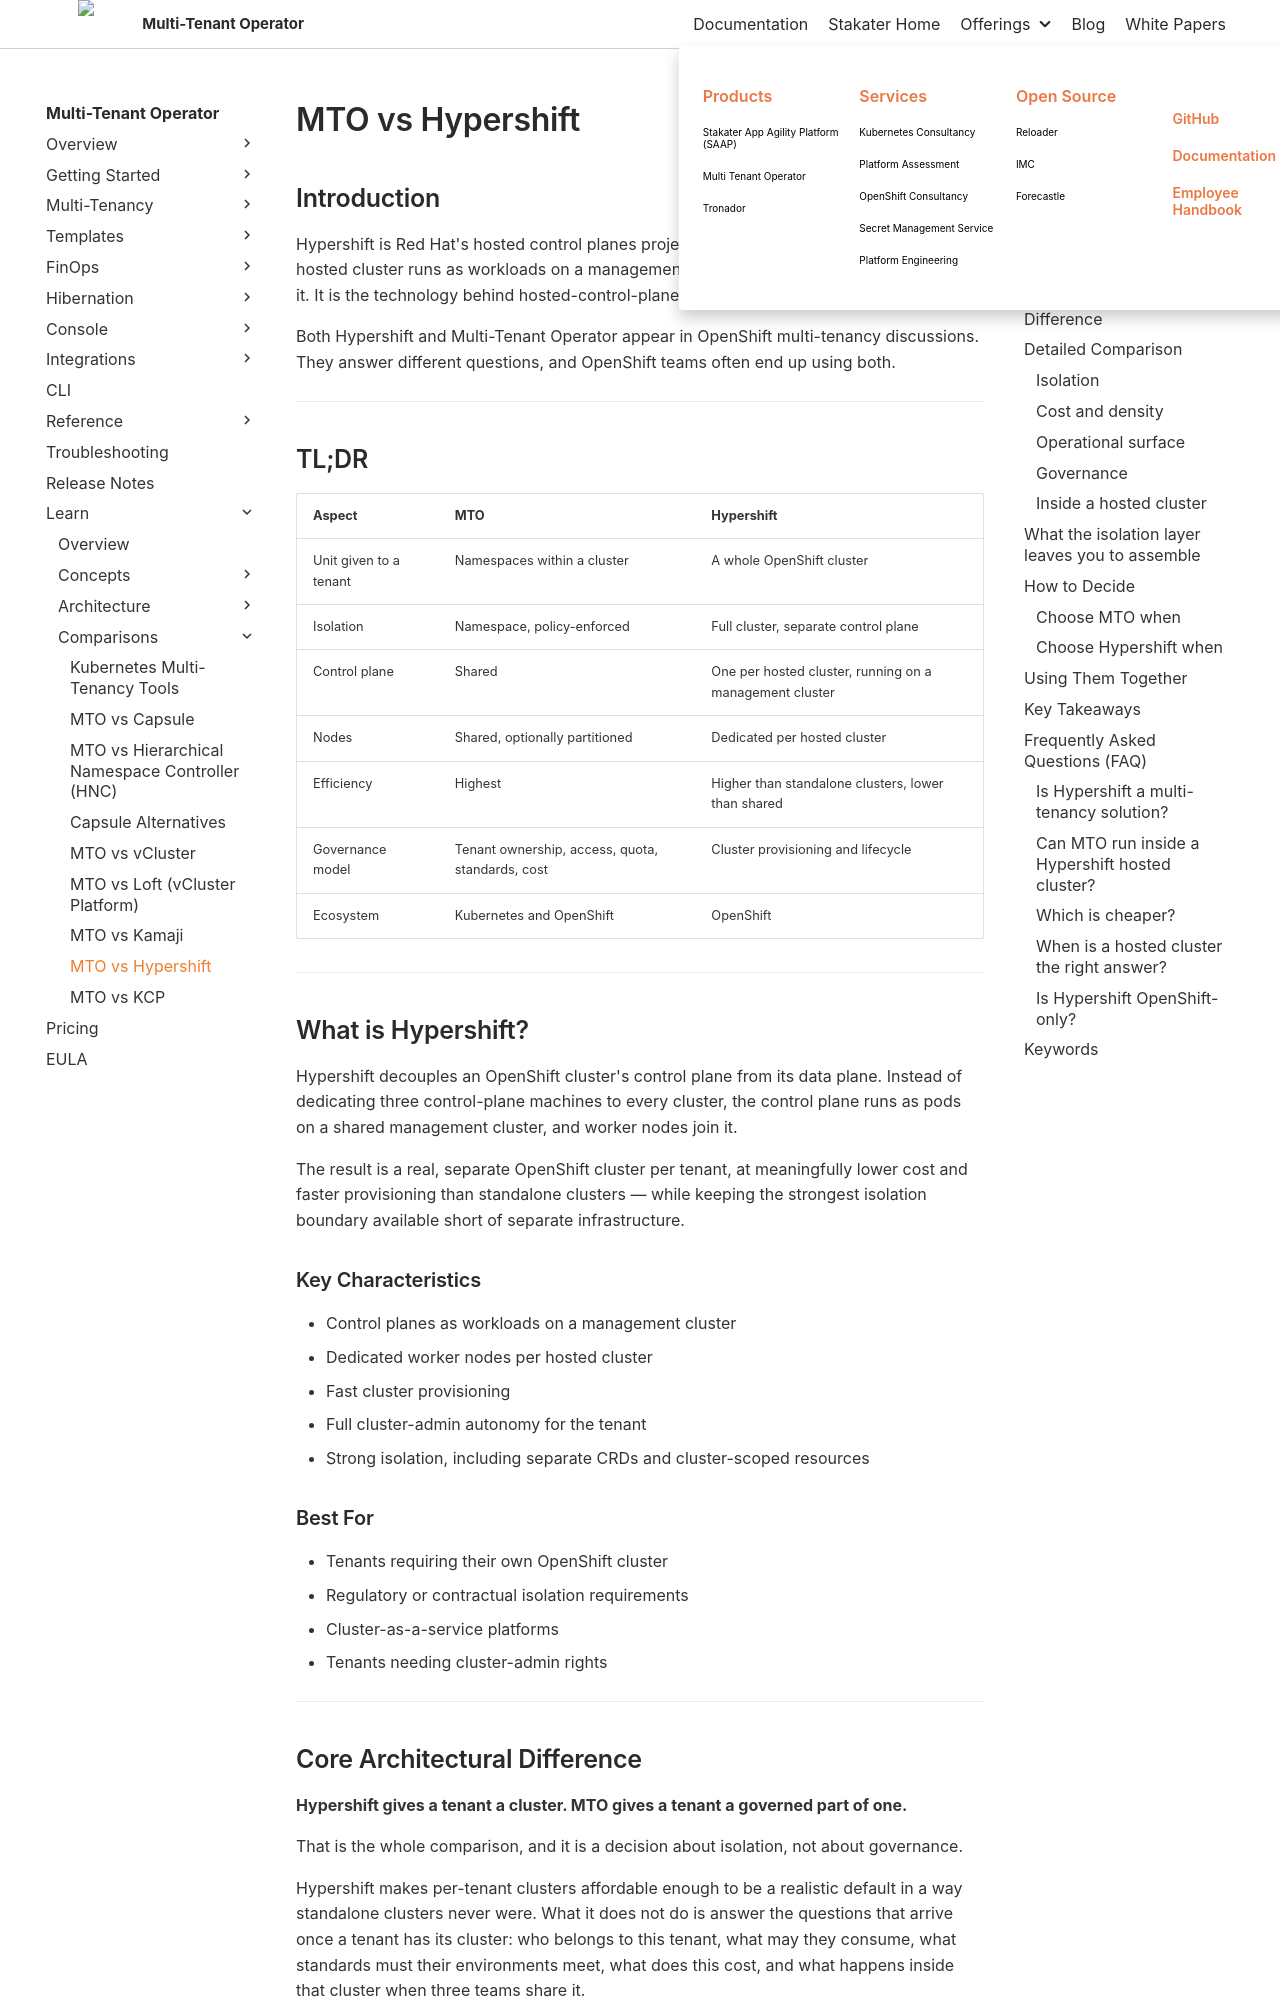

repository: stakater/mto-docs · page: 1.10/learn/mto-vs-hypershift.html · generator: mkdocs

# MTO vs Hypershift

## Introduction

Hypershift is Red Hat's hosted control planes project for OpenShift: the control plane of a hosted cluster runs as workloads on a management cluster, with worker nodes attached to it. It is the technology behind hosted-control-plane offerings in the OpenShift ecosystem.

Both Hypershift and Multi-Tenant Operator appear in OpenShift multi-tenancy discussions. They answer different questions, and OpenShift teams often end up using both.

---

## TL;DR

| Aspect | MTO | Hypershift |
|--------|-----|----------|
| Unit given to a tenant | Namespaces within a cluster | A whole OpenShift cluster |
| Isolation | Namespace, policy-enforced | Full cluster, separate control plane |
| Control plane | Shared | One per hosted cluster, running on a management cluster |
| Nodes | Shared, optionally partitioned | Dedicated per hosted cluster |
| Efficiency | Highest | Higher than standalone clusters, lower than shared |
| Governance model | Tenant ownership, access, quota, standards, cost | Cluster provisioning and lifecycle |
| Ecosystem | Kubernetes and OpenShift | OpenShift |

---

## What is Hypershift?

Hypershift decouples an OpenShift cluster's control plane from its data plane. Instead of dedicating three control-plane machines to every cluster, the control plane runs as pods on a shared management cluster, and worker nodes join it.

The result is a real, separate OpenShift cluster per tenant, at meaningfully lower cost and faster provisioning than standalone clusters — while keeping the strongest isolation boundary available short of separate infrastructure.

### Key Characteristics

- Control planes as workloads on a management cluster
- Dedicated worker nodes per hosted cluster
- Fast cluster provisioning
- Full cluster-admin autonomy for the tenant
- Strong isolation, including separate CRDs and cluster-scoped resources

### Best For

- Tenants requiring their own OpenShift cluster
- Regulatory or contractual isolation requirements
- Cluster-as-a-service platforms
- Tenants needing cluster-admin rights

---
